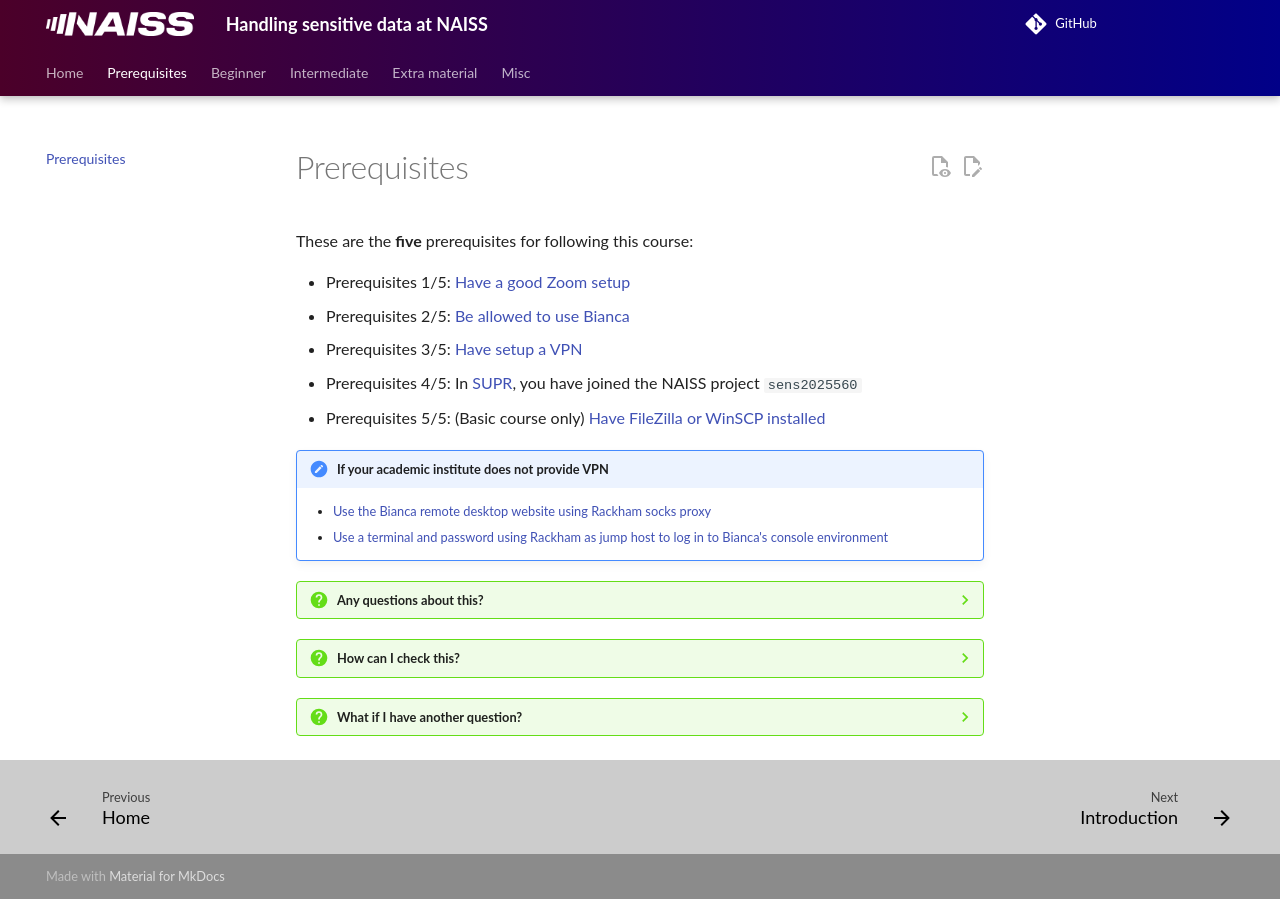

repository: UPPMAX/bianca_workshops · page: prereqs/index.html · generator: mkdocs

---
tags:
  - prereqs
  - practicalities
  - prerequisites
  - preparation
---

# Prerequisites

These are the **five** prerequisites for following this course:

- Prerequisites 1/5: [Have a good Zoom setup](faq/README.md#how-can-i-check-if-i-have-a-good-zoom-setup)
- Prerequisites 2/5: [Be allowed to use Bianca](https://docs.uppmax.uu.se/getting_started/bianca_usage_prerequisites/)
- Prerequisites 3/5: [Have setup a VPN](https://docs.uppmax.uu.se/getting_started/setup_vpn/)
- Prerequisites 4/5: In [SUPR](https://supr.naiss.se/project/request/?search=sens2025560), you have joined the NAISS project `sens2025560`
- Prerequisites 5/5: (Basic course only) [Have FileZilla or WinSCP installed](faq/README.md#should-i-install-filezilla-or-winscp)


!!! attention "If your academic institute does not provide VPN"

    - [Use the Bianca remote desktop website using Rackham socks proxy](https://docs.uppmax.uu.se/getting_started/login_bianca_remote_desktop_no_sunet/)
    - [Use a terminal and password using Rackham as jump host to log in to Bianca's console environment](https://docs.uppmax.uu.se/getting_started/login_bianca_console_password_no_sunet/)

???- question "Any questions about this?"

    See [the 'Prerequisites' section of the Frequently Asked Questions](faq/README.md/#prerequisites)

???- question "How can I check this?"

    See [the 'Prerequisites' section of the Frequently Asked Questions](faq/README.md/#prerequisites)

???- question "What if I have another question?"

    See the [Frequently Asked Questions](faq/README.md)
